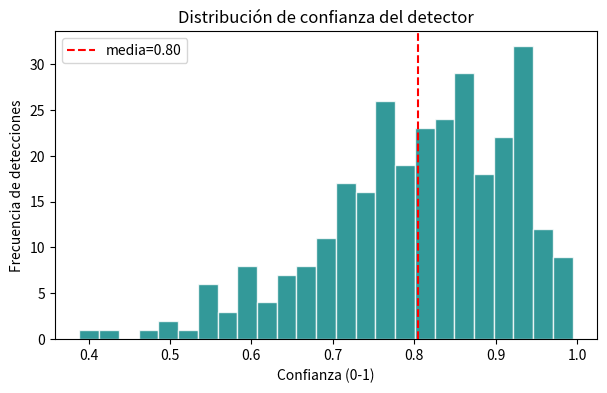

Recreate this plot in Python. (Note: this script raises an exception after producing the figure.)
import matplotlib

matplotlib.use('Agg')
import matplotlib.pyplot as plt, numpy as np, os


def guardar_figura(fig, nombre, carpeta="/tmp/figuras", dpi=150):
    os.makedirs(carpeta, exist_ok=True)
    ruta = os.path.join(carpeta, nombre)
    fig.savefig(ruta, dpi=dpi, bbox_inches="tight")
    plt.close(fig)  # libera la memoria: esencial en pipelines
    return ruta


fig, ax = plt.subplots(figsize=(7, 4))
np.random.seed(3)
datos = np.random.beta(8, 2, 300)
ax.hist(datos, bins=25, color="teal", edgecolor="white", alpha=0.8)
ax.set_title("Distribución de confianza del detector")  # descriptivo, sin rutas internas
ax.set_xlabel("Confianza (0-1)");
ax.set_ylabel("Frecuencia de detecciones")
ax.axvline(datos.mean(), color="red", linestyle="--", label=f"media={datos.mean():.2f}")
ax.legend()
ruta = guardar_figura(fig, "distribucion_confianza.png")
print(f"guardado: {ruta}")
